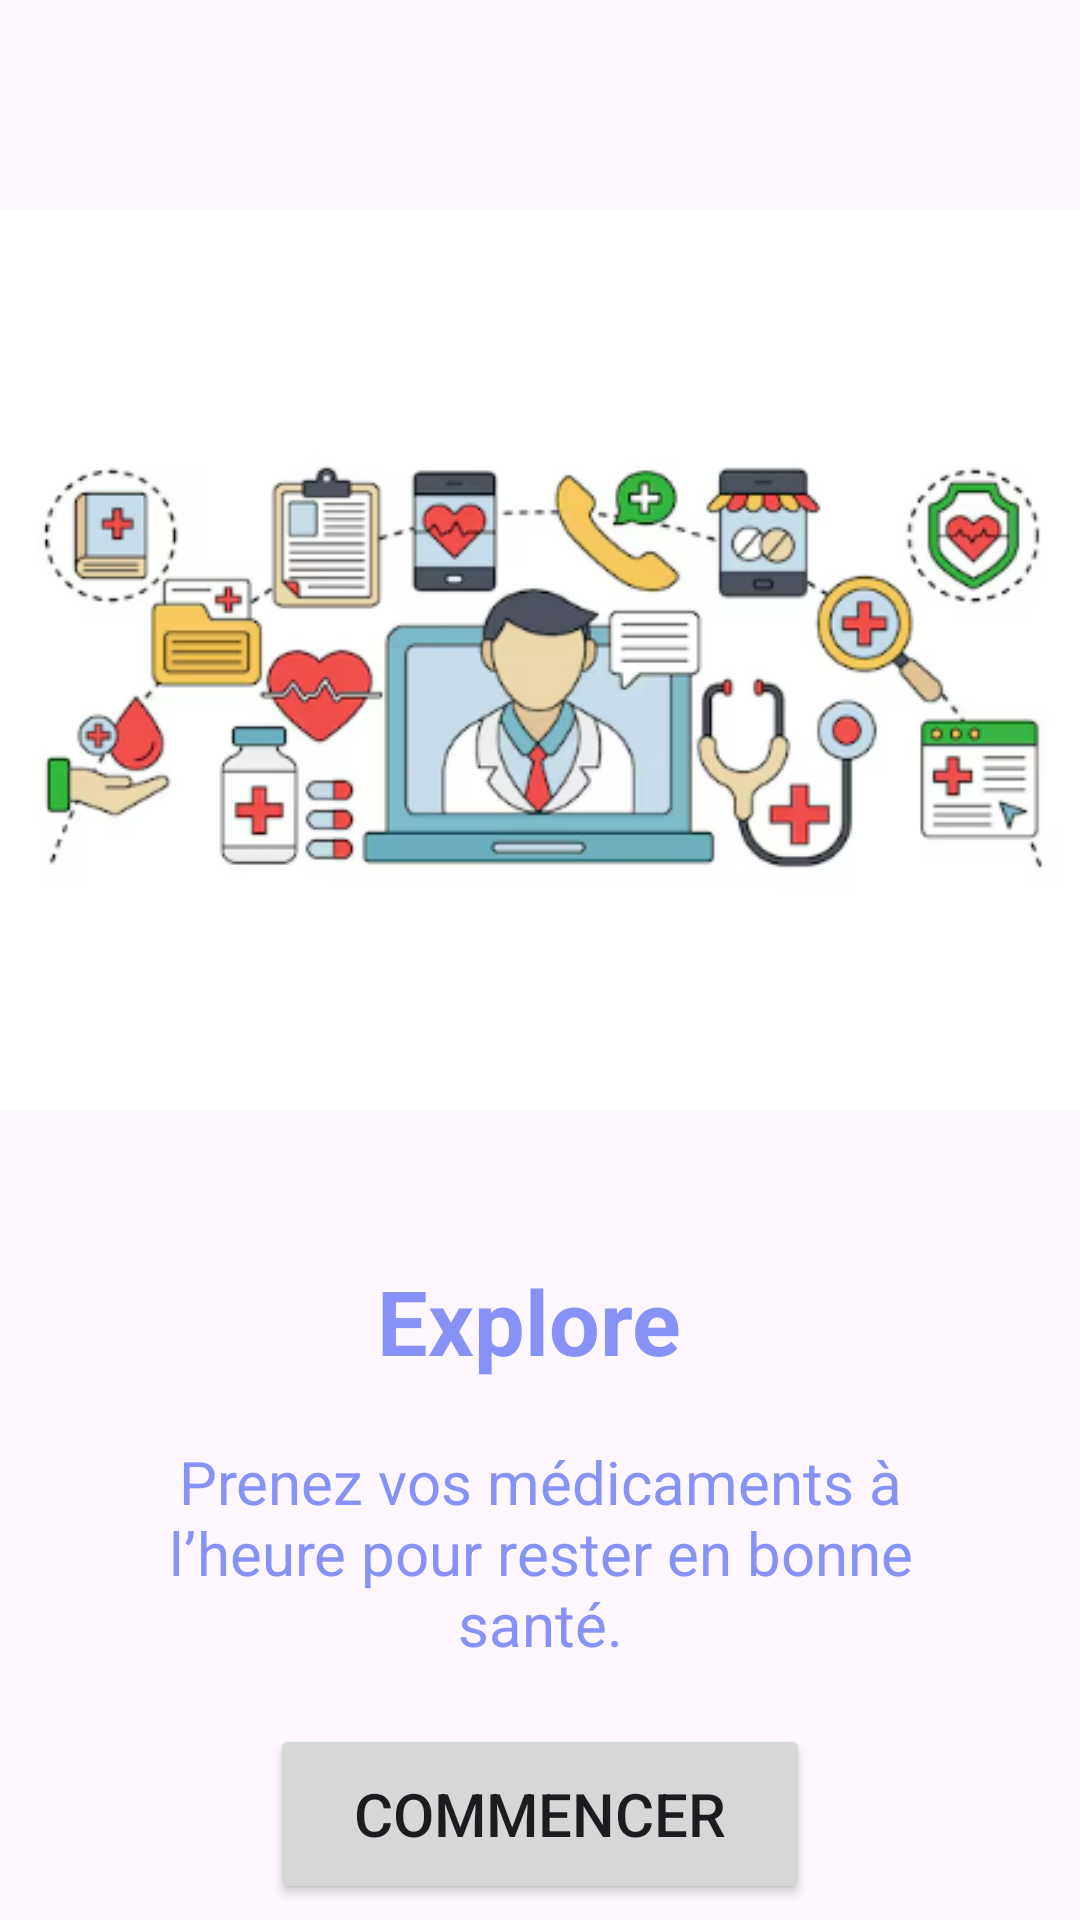

Android layout source for this screen:
<!-- AndroidManifest.xml: application theme Theme.MediASSIST -->
<!-- res/layout/activity_get_started.xml -->
<?xml version="1.0" encoding="utf-8"?>
<LinearLayout
    xmlns:android="http://schemas.android.com/apk/res/android"
    android:layout_width="match_parent"
    android:layout_height="match_parent"
    xmlns:app="http://schemas.android.com/apk/res-auto"
    android:orientation="vertical"
    app:flow_horizontalAlign="center">

    <ImageView
        android:layout_width="match_parent"
        android:layout_height="300dp"
        android:layout_marginTop="70dp"
        android:scaleType="centerCrop"
        android:src="@drawable/start" />

    <TextView
        android:layout_width="match_parent"
        android:layout_height="wrap_content"
        android:layout_marginTop="50dp"

        android:text="Explore "
        android:textAlignment="center"
        android:textColor="@color/lavender"
        android:textSize="30sp"
        android:textStyle="bold" />

    <TextView
        android:layout_width="match_parent"
        android:layout_height="wrap_content"
        android:layout_marginHorizontal="30dp"
        android:text="@string/startDesc"

        android:layout_marginTop="20dp"
        android:textAlignment="center"
        android:textColor="@color/lavender"
        android:textSize="20sp"/>

    <Button
        android:id="@+id/startButton"
        android:layout_width="180dp"
        android:layout_height="60dp"
        android:text="commencer"
        android:padding="8dp"
        android:textSize="20sp"
        android:layout_marginTop="20dp"
        android:layout_gravity="center"
        app:cornerRadius = "12dp"/>

</LinearLayout>
<!-- resources referenced by this layout -->
<resources>
  <color name="lavender">#8692f7</color>
  <!-- drawable start: png bitmap (drawable, 87345 bytes) -->
  <string name="startDesc">Prenez vos médicaments à l’heure pour rester en bonne santé.</string>
  <style name="Theme.MediASSIST" parent="Base.Theme.MediASSIST" />
  <style name="Base.Theme.MediASSIST" parent="Theme.Material3.DayNight.NoActionBar">
          
          
      </style>
</resources>
